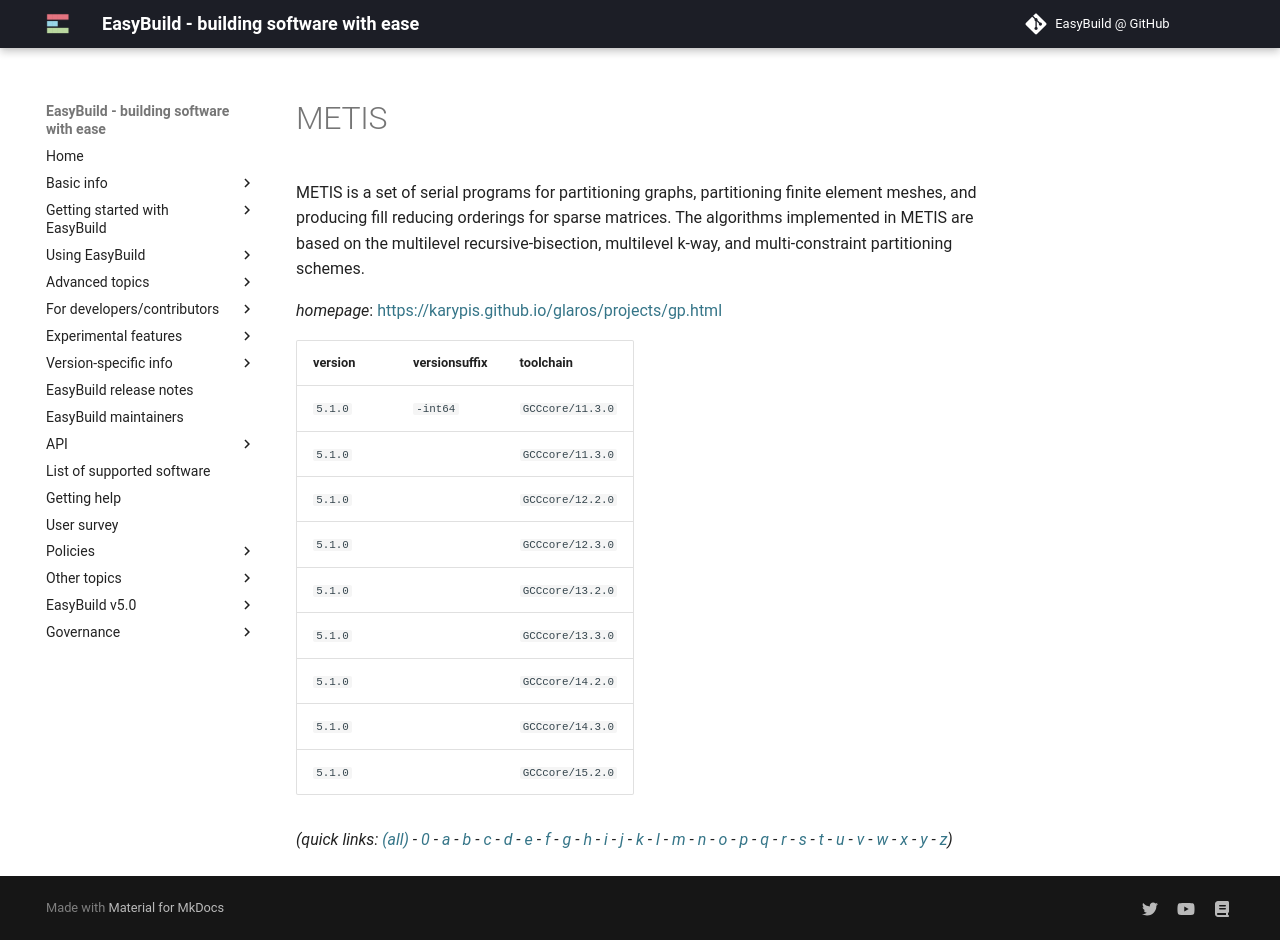

repository: easybuilders/easybuild-docs · page: version-specific/supported-software/m/METIS/index.html · generator: mkdocs

---
search:
  boost: 0.5
---
# METIS

METIS is a set of serial programs for partitioning graphs, partitioning  finite element meshes, and producing fill reducing orderings for sparse  matrices. The algorithms implemented in METIS are based on the multilevel  recursive-bisection, multilevel k-way, and multi-constraint partitioning  schemes.

*homepage*: <https://karypis.github.io/glaros/projects/gp.html>

version | versionsuffix | toolchain
--------|---------------|----------
``5.1.0`` | ``-int64`` | ``GCCcore/11.3.0``
``5.1.0`` |  | ``GCCcore/11.3.0``
``5.1.0`` |  | ``GCCcore/12.2.0``
``5.1.0`` |  | ``GCCcore/12.3.0``
``5.1.0`` |  | ``GCCcore/13.2.0``
``5.1.0`` |  | ``GCCcore/13.3.0``
``5.1.0`` |  | ``GCCcore/14.2.0``
``5.1.0`` |  | ``GCCcore/14.3.0``
``5.1.0`` |  | ``GCCcore/15.2.0``


*(quick links: [(all)](../index.md) - [0](../0/index.md) - [a](../a/index.md) - [b](../b/index.md) - [c](../c/index.md) - [d](../d/index.md) - [e](../e/index.md) - [f](../f/index.md) - [g](../g/index.md) - [h](../h/index.md) - [i](../i/index.md) - [j](../j/index.md) - [k](../k/index.md) - [l](../l/index.md) - [m](../m/index.md) - [n](../n/index.md) - [o](../o/index.md) - [p](../p/index.md) - [q](../q/index.md) - [r](../r/index.md) - [s](../s/index.md) - [t](../t/index.md) - [u](../u/index.md) - [v](../v/index.md) - [w](../w/index.md) - [x](../x/index.md) - [y](../y/index.md) - [z](../z/index.md))*
